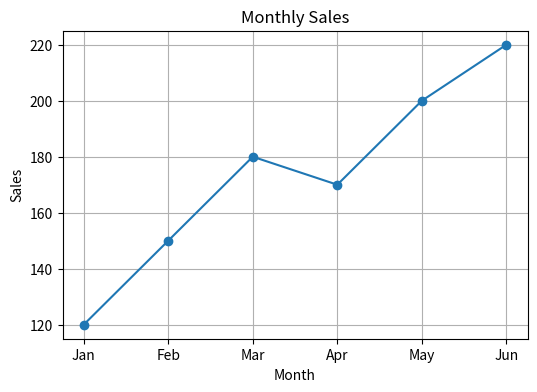
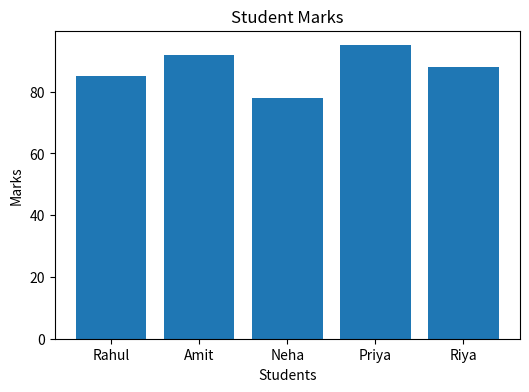
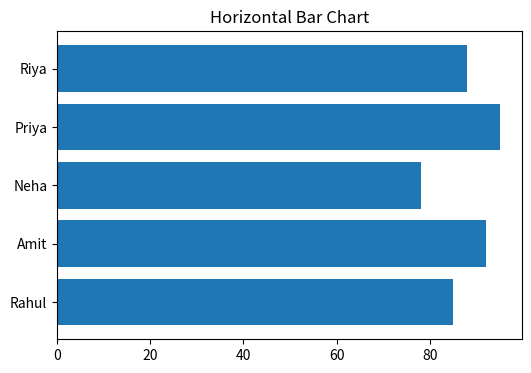
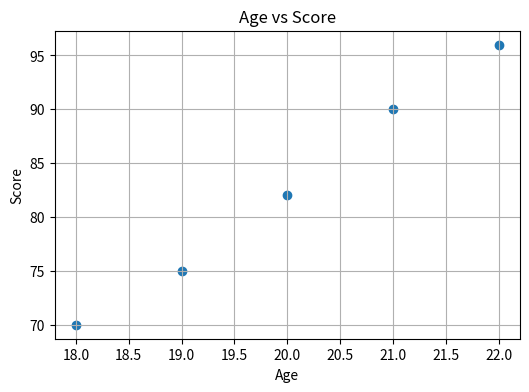
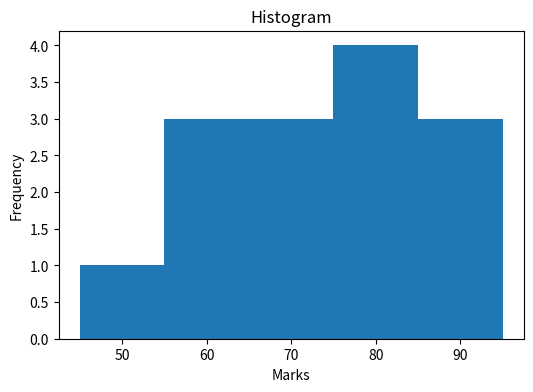
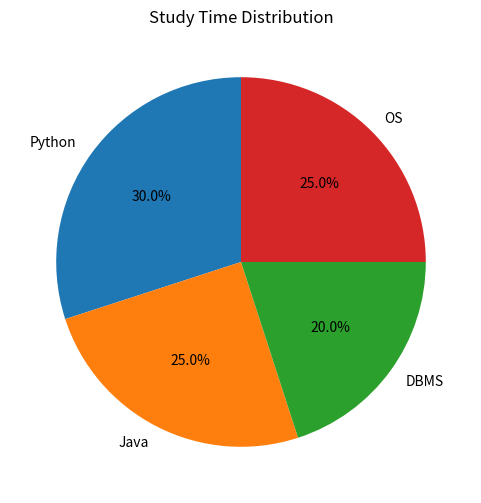
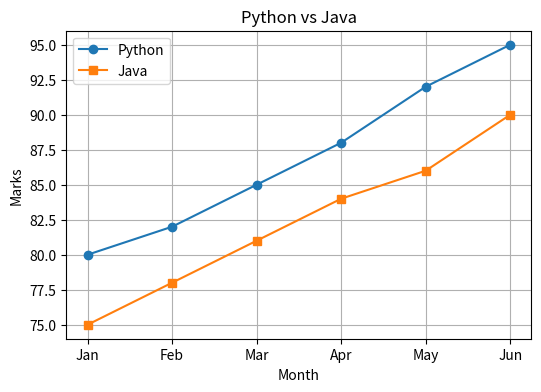
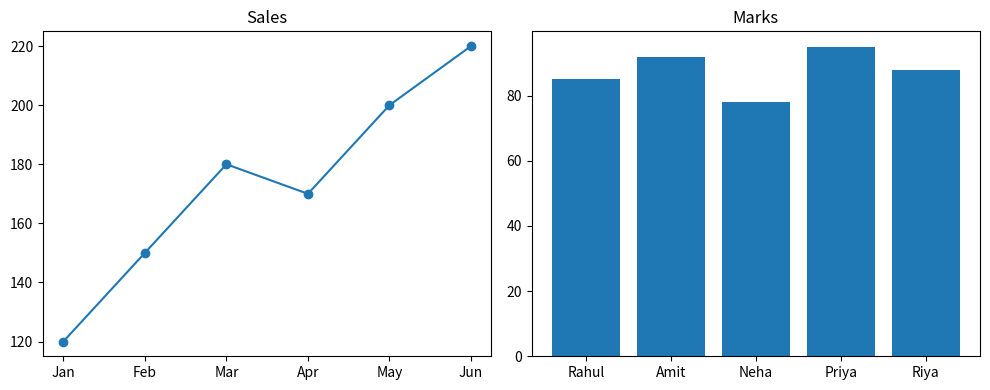
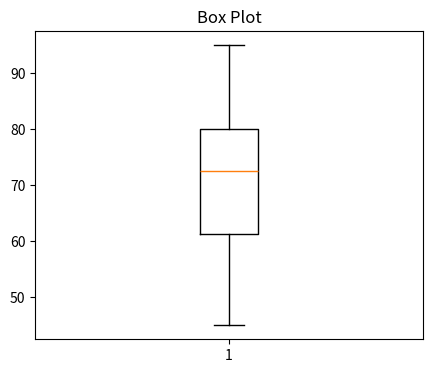
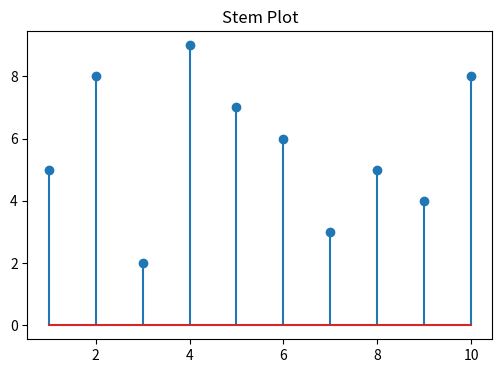
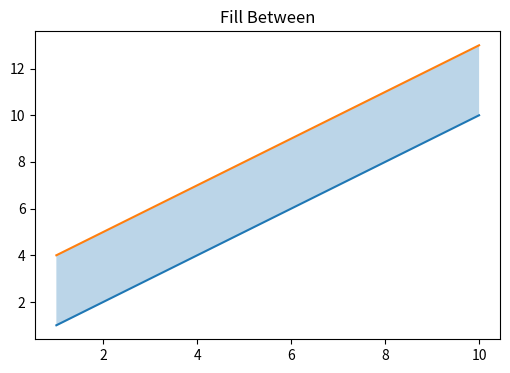
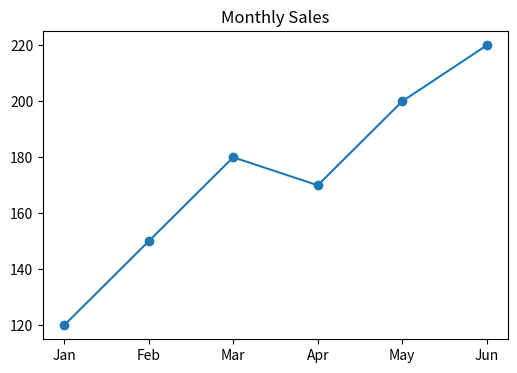

Here is the Python script that generated these plots, in order:

import matplotlib.pyplot as plt
import numpy as np

# Sample Data
months = ["Jan", "Feb", "Mar", "Apr", "May", "Jun"]
sales = [120, 150, 180, 170, 200, 220]

students = ["Rahul", "Amit", "Neha", "Priya", "Riya"]
marks = [85, 92, 78, 95, 88]

age = [18, 19, 20, 21, 22]
score = [70, 75, 82, 90, 96]

# -----------------------------------
# Line Plot
# -----------------------------------
plt.figure(figsize=(6,4))
plt.plot(months, sales, marker="o")
plt.title("Monthly Sales")
plt.xlabel("Month")
plt.ylabel("Sales")
plt.grid(True)
plt.show()

# -----------------------------------
# Bar Chart
# -----------------------------------
plt.figure(figsize=(6,4))
plt.bar(students, marks)
plt.title("Student Marks")
plt.xlabel("Students")
plt.ylabel("Marks")
plt.show()

# -----------------------------------
# Horizontal Bar Chart
# -----------------------------------
plt.figure(figsize=(6,4))
plt.barh(students, marks)
plt.title("Horizontal Bar Chart")
plt.show()

# -----------------------------------
# Scatter Plot
# -----------------------------------
plt.figure(figsize=(6,4))
plt.scatter(age, score)
plt.title("Age vs Score")
plt.xlabel("Age")
plt.ylabel("Score")
plt.grid(True)
plt.show()

# -----------------------------------
# Histogram
# -----------------------------------
data = [45,55,60,65,70,75,80,85,90,95,60,70,75,80]

plt.figure(figsize=(6,4))
plt.hist(data, bins=5)
plt.title("Histogram")
plt.xlabel("Marks")
plt.ylabel("Frequency")
plt.show()

# -----------------------------------
# Pie Chart
# -----------------------------------
subjects = ["Python","Java","DBMS","OS"]
hours = [30,25,20,25]

plt.figure(figsize=(6,6))
plt.pie(hours,
        labels=subjects,
        autopct="%1.1f%%",
        startangle=90)
plt.title("Study Time Distribution")
plt.show()

# -----------------------------------
# Multiple Line Plot
# -----------------------------------
python = [80,82,85,88,92,95]
java = [75,78,81,84,86,90]

plt.figure(figsize=(6,4))
plt.plot(months, python, marker="o", label="Python")
plt.plot(months, java, marker="s", label="Java")
plt.title("Python vs Java")
plt.xlabel("Month")
plt.ylabel("Marks")
plt.legend()
plt.grid(True)
plt.show()

# -----------------------------------
# Subplots
# -----------------------------------
fig, ax = plt.subplots(1,2,figsize=(10,4))

ax[0].plot(months,sales,marker="o")
ax[0].set_title("Sales")

ax[1].bar(students,marks)
ax[1].set_title("Marks")

plt.tight_layout()
plt.show()

# -----------------------------------
# Box Plot
# -----------------------------------
plt.figure(figsize=(5,4))
plt.boxplot(data)
plt.title("Box Plot")
plt.show()

# -----------------------------------
# Stem Plot
# -----------------------------------
x = np.arange(1,11)
y = np.array([5,8,2,9,7,6,3,5,4,8])

plt.figure(figsize=(6,4))
plt.stem(x,y)
plt.title("Stem Plot")
plt.show()

# -----------------------------------
# Fill Between
# -----------------------------------
x = np.arange(1,11)
y1 = x
y2 = x + 3

plt.figure(figsize=(6,4))
plt.plot(x,y1)
plt.plot(x,y2)
plt.fill_between(x,y1,y2,alpha=0.3)
plt.title("Fill Between")
plt.show()

# -----------------------------------
# Save Figure
# -----------------------------------
plt.figure(figsize=(6,4))
plt.plot(months,sales,marker="o")
plt.title("Monthly Sales")
plt.savefig("monthly_sales.png")
plt.show()

print("Data Visualization Completed Successfully!")
